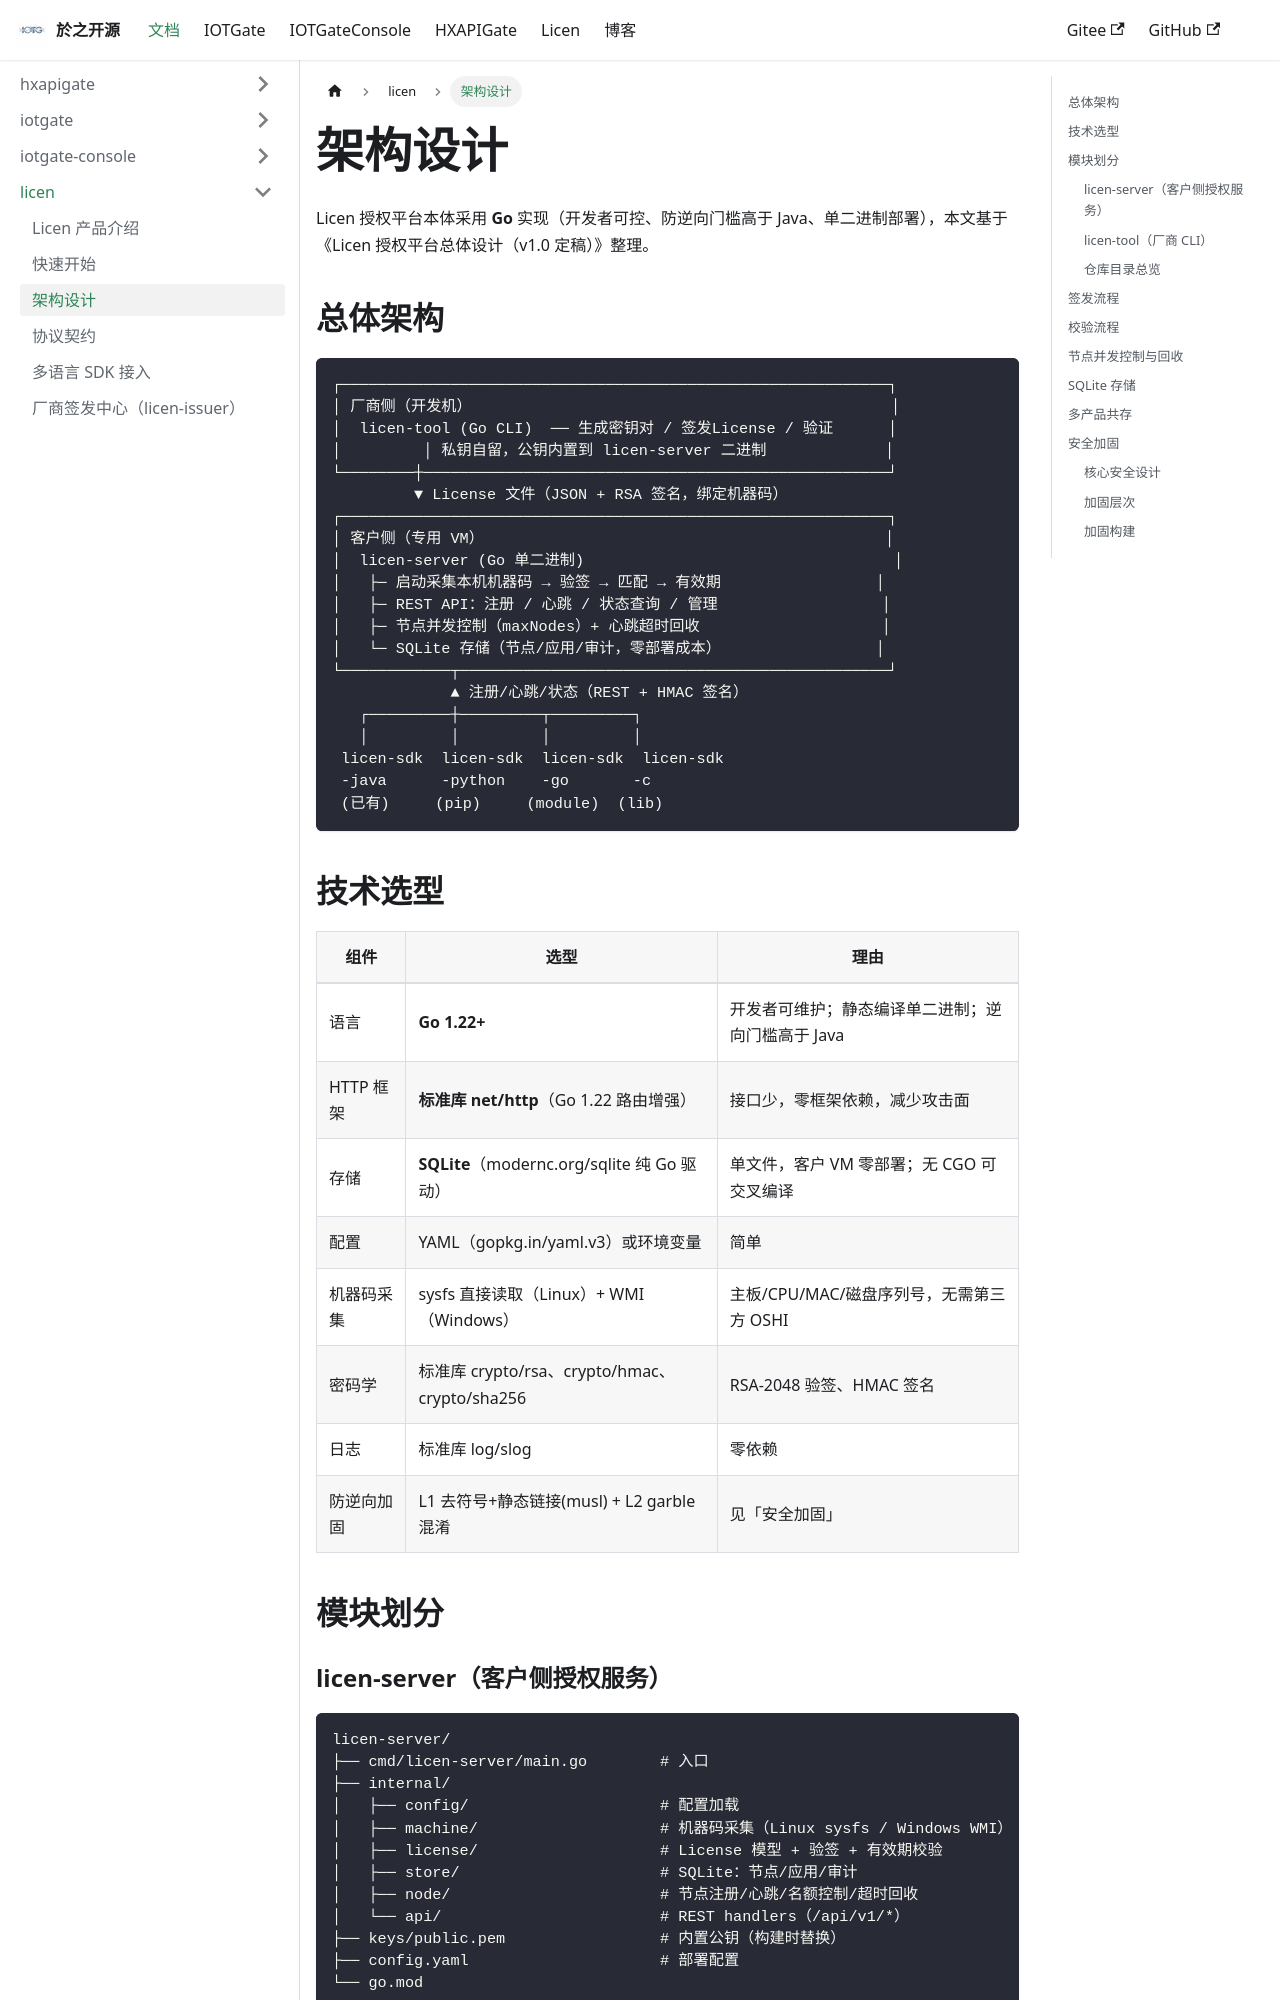

repository: BrianApple/BrianApple.github.io · page: docs/licen/architecture/index.html · generator: docusaurus

---
sidebar_position: 3
---

# 架构设计

Licen 授权平台本体采用 **Go** 实现（开发者可控、防逆向门槛高于 Java、单二进制部署），本文基于《Licen 授权平台总体设计（v1.0 定稿）》整理。

## 总体架构

```
┌────────────────────────────────────────────────────────────┐
│ 厂商侧（开发机）                                              │
│  licen-tool (Go CLI)  ── 生成密钥对 / 签发License / 验证      │
│         │ 私钥自留，公钥内置到 licen-server 二进制             │
└────────┼───────────────────────────────────────────────────┘
         ▼ License 文件（JSON + RSA 签名，绑定机器码）
┌────────────────────────────────────────────────────────────┐
│ 客户侧（专用 VM）                                            │
│  licen-server (Go 单二进制)                                  │
│   ├─ 启动采集本机机器码 → 验签 → 匹配 → 有效期                 │
│   ├─ REST API：注册 / 心跳 / 状态查询 / 管理                  │
│   ├─ 节点并发控制（maxNodes）+ 心跳超时回收                    │
│   └─ SQLite 存储（节点/应用/审计，零部署成本）                 │
└────────────┬───────────────────────────────────────────────┘
             ▲ 注册/心跳/状态（REST + HMAC 签名）
   ┌─────────┼─────────┬─────────┐
   │         │         │         │
 licen-sdk  licen-sdk  licen-sdk  licen-sdk
 -java      -python    -go       -c
 (已有)     (pip)     (module)  (lib)
```

## 技术选型

| 组件 | 选型 | 理由 |
|---|---|---|
| 语言 | **Go 1.22+** | 开发者可维护；静态编译单二进制；逆向门槛高于 Java |
| HTTP 框架 | **标准库 net/http**（Go 1.22 路由增强） | 接口少，零框架依赖，减少攻击面 |
| 存储 | **SQLite**（modernc.org/sqlite 纯 Go 驱动） | 单文件，客户 VM 零部署；无 CGO 可交叉编译 |
| 配置 | YAML（gopkg.in/yaml.v3）或环境变量 | 简单 |
| 机器码采集 | sysfs 直接读取（Linux）+ WMI（Windows） | 主板/CPU/MAC/磁盘序列号，无需第三方 OSHI |
| 密码学 | 标准库 crypto/rsa、crypto/hmac、crypto/sha256 | RSA-2048 验签、HMAC 签名 |
| 日志 | 标准库 log/slog | 零依赖 |
| 防逆向加固 | L1 去符号+静态链接(musl) + L2 garble 混淆 | 见「安全加固」 |

## 模块划分
